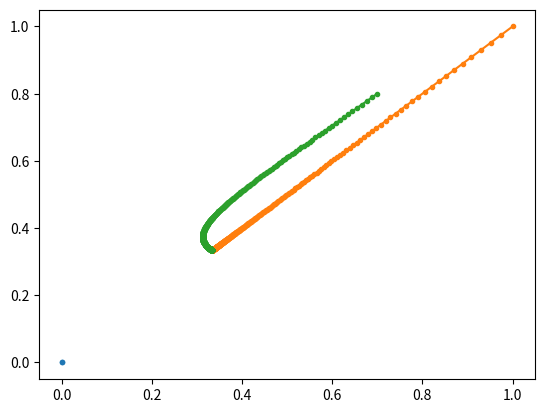

Python code for this plot:
import numpy as np
import matplotlib.pyplot as plt


# Funkcija ir gradientas
def f(X):
    x, y = X
    return -(x * y * (1 - x - y)) / 8


def grad_f(X):
    x, y = X
    dfdx = -(y * (1 - 2 * x - y)) / 8
    dfdy = -(x * (1 - x - 2 * y)) / 8
    return np.array([dfdx, dfdy])


# Gradientinis nusileidimas
def gradient_descent(f, grad_f, X0, gamma, eps, max_iter=10_000):
    i = 0
    X = np.array(X0, dtype=float)
    path = [X.copy()]

    while i < max_iter:
        X_next = X - gamma * grad_f(X)
        path.append(X_next.copy())
        if np.linalg.norm(grad_f(X_next)) < eps:
            return X_next, i + 1, np.array(path)
        X = X_next
        i += 1

    return X, i, np.array(path)


# Pradiniai taškai ir parametrai
initial_points = {"X0": [0.0, 0.0], "X1": [1.0, 1.0], "Xm": [0.7, 0.8]}
gamma = 0.1
eps = 1e-8
max_iter = 10_000


# Vykdymas su rezultatais konsolėje
for label, X_start in initial_points.items():
    sol, iters, path = gradient_descent(f, grad_f, X_start, gamma, eps, max_iter)
    plt.plot(path[:, 0], path[:, 1], '-o', markersize=3, label=f'{label}')

    # Spausdinami rezultatai į konsolę
    print(f"Pradinis taškas {label} = {X_start}")
    print(f"  Rastas sprendinys = [{sol[0]:.8f}, {sol[1]:.8f}]")
    print(f"  f(sprendinys)     = {f(sol):.8f}")
    print(f"  Iteracijų skaičius= {iters}")
    print('-' * 50)

